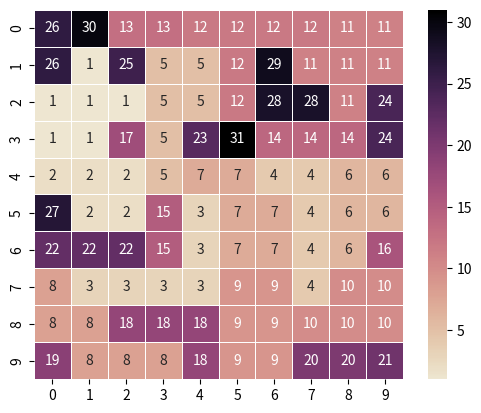

Write Python code to recreate this figure.
from random import randint, shuffle
import copy
import seaborn as sns 
import matplotlib.pyplot as plt
import numpy as np 
class World:
    """
    A testing World class to handle :
     ` adding shapes to the world
     ` check availablilty

    """
    def __init__(self, x, y):

        self.row = x
        self.col = y
        self.grid = []
        self.emptyCell = 0
        self.counter = 0
        self.shapes = []
        self.area = self.row * self.col
        self.setEmptyGrid()
        self.random = False


    def setEmptyGrid(self):
        """

        Reset the whole class, everything back to original

        """
        self.grid = [[ "."  for i in range(self.col)] for j in range(self.row)]
        self.emptyCell = self.col * self.row
        self.counter = 1

    def display(self, heatmap = False, cmap = None):
        """ (bool, string ) -> null
        Print out the grid
        
        """
        """
        Set color platters 
        https://seaborn.pydata.org/tutorial/color_palettes.html
        https://seaborn.pydata.org/generated/seaborn.cubehelix_palette.html
[redacted]
        """
        
        if heatmap == True:
            #convert the blocks into integer first
            data = [ [int(c) for c in w.grid[r]] for r in range(w.row) ] 
            num_of_block = max(max(data))
            if cmap == None:
                cmap = sns.cubehelix_palette(num_of_block, hue=1, rot=0.5, light=0.9, dark=0, as_cmap=True)
            arr_data = np.array(data) #convert it into array
            sns.heatmap(arr_data, 
                             linewidths=.5, 
                             annot=True , 
                             square= True, 
                             cmap=cmap)
            plt.show()
        else:
            for r in range(self.row):
                new_string = ""
                for s in range(len(self.grid[r])):
                    new_string += self.grid[r][s] + "  "
                print(new_string + "\n")

    def checkAvailability(self, r, c):
        """
        Check if the given cell is avaliable

        Arguments:
            r {int} -- [row]
            c {int} -- [col]

        Returns:
            bool -- [Available?]
        """
        if( r < 0 ) or ( c < 0) or (r >= self.row) or ( c >= self.col):
            return False
        else:
            return self.grid[r][c] == "."

    def getNextAvailability(self):
        """
        Return the next available cell

        If random is true, get the empty cell by random

        Keyword Arguments:
            random {bool} -- [description] (default: {False})
        Returns:
            list([int, int]) -- [Next available cell]

         """
#        list_ava = []
#        for r in range(self.row):
#            for c in range(self.col):
#                if self.checkAvailability(r, c):
#                    list_ava.append([c, r])
        list_ava = [ [c, r] for r in range(self.row) for c in range(self.col) if self.grid[r][c] == "."]
        if self.random == True:
            num = randint(0, len(list_ava)-1)
        else:
            num = 0
        return list_ava[num]


    def placeBlock(self, r, c, count, place_holder = None):
        """

        Placing the grid with the counter number

        Arguments:
            r {int} -- [row]
            c {int} -- [col]
            count {int} -- [counter]

        Keyword Arguments:
            place_holder {string} -- You can put it as '[]' or '[x]'' (default: {None})
        """

        digits = len(str(self.area))

        if place_holder != None:
            self.grid[r][c] = place_holder
        else:
            count = str(count)
            if len(count) < digits:
                count = '0' *(digits-len(count)) + count
            self.grid[r][c] = count

    def addShapes(self, shapes):
        """
        Update the shapes list from external source

        Arguments:
            shapes {[array]} -- [All possible shapes]
        """
        self.shapes = shapes

    def fillGrid(self):
        """

        """
        while self.emptyCell != 0:
            position = self.getNextAvailability() #Set the position with next available cell
            #Shuffle the list of all shapes. Hence, select shapes randomly
            shuffle(self.shapes)
            s = 0
            placed = False

            while placed == False:
                list_to_check = []

                for each in self.shapes[s]: # for each coord of the shape
                    # get a list of cells for the given shape starting from the current position
                    list_to_check.append([position[0]+each[0], position[1]+each[1]])

                # check if those cells are available
                ava = [self.checkAvailability(x[1],x[0]) for x in list_to_check]


                if all( x == True for x in ava):
                    # if all the cells are available, place the blocks on the grid.
                    [self.placeBlock(x[1], x[0], self.counter) for x in list_to_check]
                    print('#', self.counter, 'Shape Size: ', len(list_to_check))
                    self.counter += 1
                    placed = True
                    self.emptyCell -= len(list_to_check) #update the number of empty cell
                else:
                    # if not all the cells are available, get the next shape
                    s +=1


def gen_shapes(n):
    directions = {
        0 : [ -1,  0 ], #up
        1 : [ +1,  0 ], #down
        2 : [  0, -1 ], #left
        3 : [  0, +1 ] #right
    }
    init = [[[0, 0]]]
    for step in range(n-1):
        new_list = []
        for shape in range(0, len(init)):
            for point in range(0, len(init[shape])):
                new_point = init[shape][point]
                for d in range(0, 4):
                    actual = copy.deepcopy(init[shape])
                    x = new_point[0] + directions[d][0]
                    y = new_point[1] + directions[d][1]
                    found = False
                    for each_point in actual:
                        if each_point == [x, y]:
                            found = True
                    if found == False:
                        actual.append([x, y])
                        new_list.append(actual)
        init = copy.deepcopy(new_list)
    return init

"""
Sample test case:
"""
#shapes = [
#    #1
#    [[0, 0]],
#    #2
#    [[0, 0], [1, 0]],
#    [[0, 0], [-1, 0]],
#    [[-1, 0], [0, 0]],
#    [[1, 0], [0, 0]]
#]
new_shapes = []
for i in range(1, 7):
    new_shapes = new_shapes + gen_shapes(i)
"""
If you want to get a better graphic on the heatmap, set the following
"""
w = World(10, 10)
w.random = True
w.addShapes(new_shapes)
w.fillGrid()
w.display(heatmap=True)

"""
Normal Test Case / Original

w = World(10, 10)
w.addShapes(new_shapes)
w.fillGrid()
w.display()
"""
